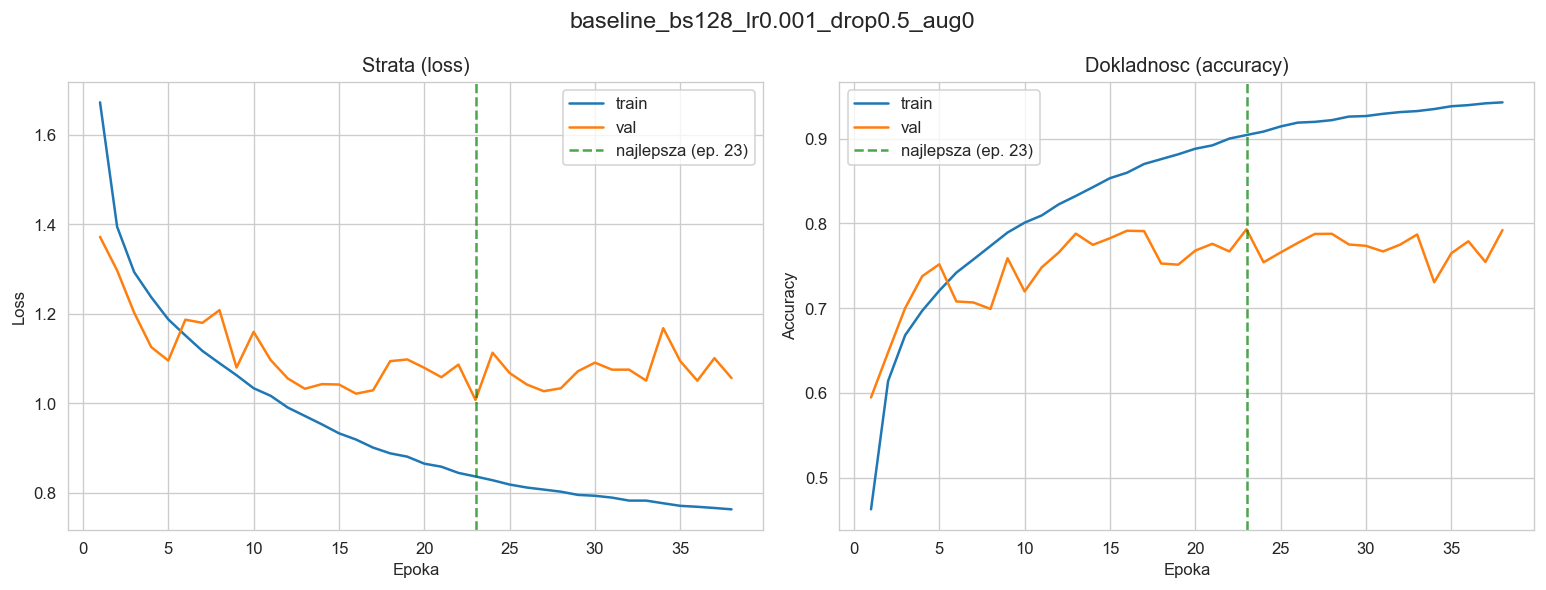

Values plotted in this chart, from the file beside it:
epoch, train_loss, val_loss, train_acc, val_acc, lr
1, 1.673, 1.372, 0.4629, 0.5948, 0.001
2, 1.395, 1.297, 0.6142, 0.648, 0.001
3, 1.293, 1.202, 0.6682, 0.7002, 0.001
4, 1.237, 1.125, 0.6971, 0.7378, 0.001
5, 1.187, 1.095, 0.7207, 0.7518, 0.001
6, 1.152, 1.187, 0.742, 0.708, 0.001
7, 1.117, 1.18, 0.7576, 0.7068, 0.001
8, 1.089, 1.208, 0.7735, 0.6992, 0.001
9, 1.063, 1.08, 0.7893, 0.759, 0.001
10, 1.033, 1.16, 0.801, 0.7198, 0.001
11, 1.017, 1.096, 0.8094, 0.7482, 0.001
12, 0.9903, 1.055, 0.8226, 0.7658, 0.001
13, 0.9715, 1.032, 0.8324, 0.788, 0.001
14, 0.9527, 1.043, 0.8428, 0.7748, 0.001
15, 0.9327, 1.042, 0.8534, 0.7826, 0.001
16, 0.9187, 1.021, 0.8599, 0.7914, 0.001
17, 0.9007, 1.029, 0.8701, 0.791, 0.001
18, 0.8879, 1.094, 0.8759, 0.7528, 0.001
19, 0.8805, 1.098, 0.8816, 0.7514, 0.001
20, 0.8648, 1.079, 0.8881, 0.768, 0.001
21, 0.858, 1.058, 0.8921, 0.776, 0.001
22, 0.8441, 1.086, 0.9001, 0.767, 0.001
23, 0.8362, 1.007, 0.9043, 0.7932, 0.001
24, 0.8278, 1.113, 0.9084, 0.7542, 0.001
25, 0.8181, 1.067, 0.9144, 0.7658, 0.001
26, 0.8115, 1.042, 0.9189, 0.777, 0.001
27, 0.8069, 1.027, 0.9198, 0.7876, 0.001
28, 0.8022, 1.033, 0.9218, 0.7878, 0.001
29, 0.795, 1.071, 0.926, 0.7752, 0.001
30, 0.793, 1.091, 0.9267, 0.7736, 0.001
31, 0.7889, 1.075, 0.9293, 0.767, 0.001
32, 0.7822, 1.075, 0.9314, 0.775, 0.001
33, 0.7822, 1.051, 0.9325, 0.787, 0.001
34, 0.7763, 1.168, 0.935, 0.7306, 0.001
35, 0.7705, 1.094, 0.9382, 0.7648, 0.001
36, 0.7684, 1.05, 0.9396, 0.779, 0.001
37, 0.7657, 1.101, 0.9417, 0.7546, 0.001
38, 0.7627, 1.056, 0.9428, 0.7922, 0.001
